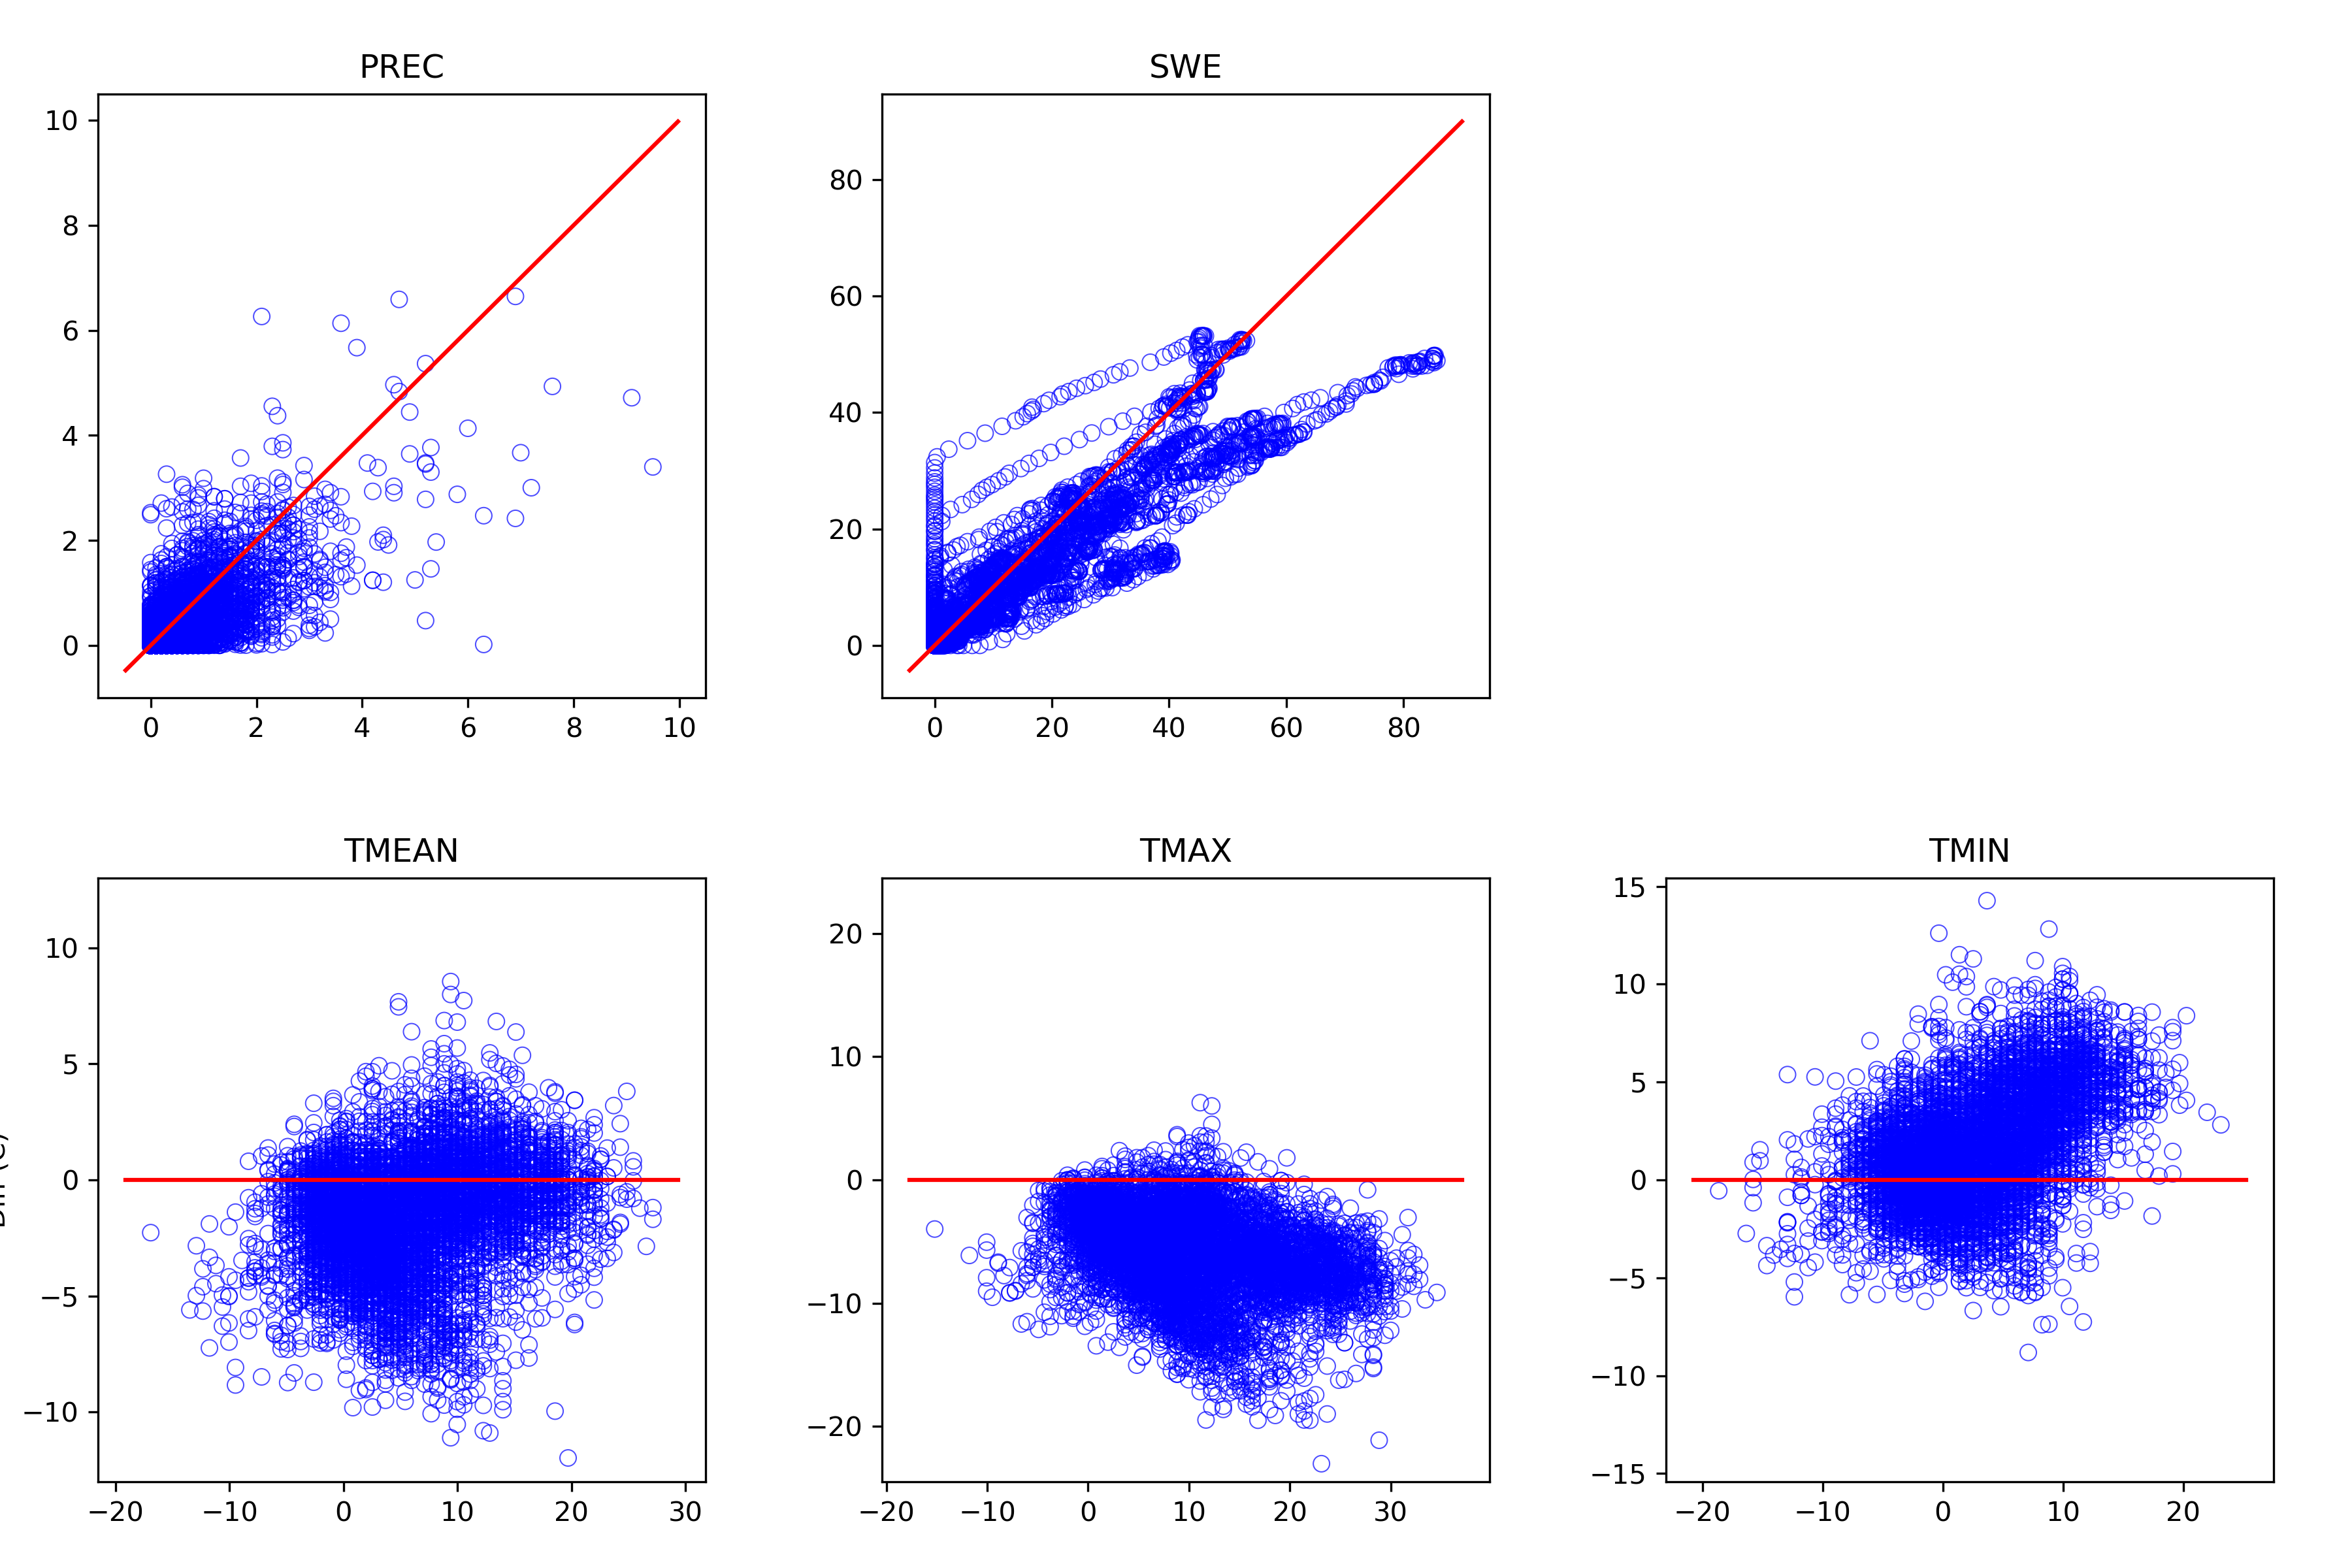

Values plotted in this chart, from the file beside it:
, prec_point, swq, tmean_point, tmax_point, tmin_point, prec_ref, swe, tmean_ref, tmax_ref, tmin_ref
1995-10-01, 0.01999, 0.0, 4.202, 4.202, 4.202, 0.2, 0.0, 5.967, 9.4, 3.106
1995-10-02, 0.2063, 0.0, 4.844, 4.844, 4.844, 2.1, 0.0, 7.683, 9.972, 4.25
1995-10-03, 0.3519, 0.0, 4.47, 4.47, 4.47, 1.6, 0.0, 3.678, 6.539, 2.533
1995-10-04, 0.004337, 0.0, 3.444, 3.444, 3.444, 0.3, 0.0, 4.822, 9.972, 2.533
1995-10-05, 0.001055, 0.0, 5.745, 5.745, 5.745, 0.0, 0.0, 8.256, 13.41, 5.394
1995-10-06, 0.1911, 0.0, 4.271, 4.271, 4.271, 0.5, 0.0, 4.822, 8.256, 3.678
1995-10-07, 0.2265, 0.0, 4.23, 4.23, 4.23, 0.2, 0.0, 5.394, 8.256, 3.678
1995-10-08, 0.1763, 0.0, 3.708, 3.708, 3.708, 0.5, 0.0, 4.822, 5.967, 3.106
1995-10-09, 0.5482, 0.0, 3.265, 3.265, 3.265, 1.2, 0.0, 4.25, 5.967, 3.106
1995-10-10, 1.754, 0.0, 5.544, 5.544, 5.544, 3.6, 0.0, 5.394, 7.683, 1.961
1995-10-11, 1.053, 0.0, 3.426, 3.426, 3.426, 0.8, 0.0, 2.533, 4.822, 1.389
1995-10-12, 0.4401, 0.0, 2.119, 2.119, 2.119, 0.4, 0.0, 2.533, 4.822, 0.8167
1995-10-13, 0.0006226, 0.0, 3.334, 3.334, 3.334, 0.1, 0.0, 6.539, 11.12, 1.961
1995-10-14, 0.001371, 0.0, 8.58, 8.58, 8.58, 0.5, 0.0, 12.26, 20.27, 8.828
1995-10-15, 1.7433985792299997e-05, 0.0, 10.81, 10.81, 10.81, 0.7, 0.0, 11.69, 18.56, 5.967
1995-10-16, 0.7747, 0.0, 6.307, 6.307, 6.307, 1.7, 0.0, 5.394, 6.539, 4.25
1995-10-17, 2.223, 0.0, 4.208, 4.208, 4.208, 1.2, 0.0, 4.25, 7.111, 1.389
1995-10-18, 0.3573, 0.0, 1.966, 1.966, 1.966, 0.0, 0.0, 3.678, 7.683, 1.389
1995-10-19, 1.43346140399e-05, 0.0, 3.154, 3.154, 3.154, 0.0, 0.0, 9.4, 12.26, 6.539
1995-10-20, 0.5504, 0.0, 4.422, 4.422, 4.422, 0.6, 0.0, 4.822, 11.12, 2.533
1995-10-21, 0.2551, 0.0, 0.733, 0.733, 0.733, 0.8, 0.0, 0.8167, 2.533, -0.9
1995-10-22, 0.001201, 0.0, -0.06483, -0.06483, -0.06483, 0.0, 0.0, 1.961, 5.967, -0.9
1995-10-23, 0.01177, 0.0, 1.968, 1.968, 1.968, 0.3, 0.0, 4.822, 8.828, 1.389
1995-10-24, 0.07353, 0.0, 0.3175, 0.3175, 0.3175, 0.0, 0.0, 1.961, 4.25, 0.8167
1995-10-25, 0.3902, 0.0, 0.4981, 0.4981, 0.4981, 1.8, 0.0, 3.106, 5.967, 1.389
1995-10-26, 0.6688, 0.0, 2.88, 2.88, 2.88, 0.8, 0.0, 1.961, 3.106, 0.2444
1995-10-27, 0.01548, 0.003186, -0.6745, -0.6745, -0.6745, 0.1, 0.0, 0.8167, 3.678, -0.9
1995-10-28, 3.8742146905e-07, 0.0, -1.432, -1.432, -1.432, 0.0, 0.0, 0.8167, 3.678, -1.472
1995-10-29, 0.0, 0.0, -1.921, -1.921, -1.921, 0.0, 0.0, 1.389, 5.967, -1.472
1995-10-30, 0.0, 0.0, -2.09, -2.09, -2.09, 0.0, 0.0, 0.2444, 4.822, -2.044
1995-10-31, 0.0, 0.0, -3.086, -3.086, -3.086, 0.0, 0.0, -0.9, 3.106, -3.189
1995-11-01, 0.0, 0.0, -4.528, -4.528, -4.528, 0.0, 0.0, -1.472, 1.961, -4.333
1995-11-02, 0.0, 0.0, -2.145, -2.145, -2.145, 0.0, 0.0, -0.3278, 4.822, -2.044
1995-11-03, 1.46709134341e-05, 0.0, 0.9426, 0.9426, 0.9426, 0.0, 0.0, 2.533, 8.256, -2.044
1995-11-04, 0.08051, 0.0, 1.327, 1.327, 1.327, 0.7, 0.0, 2.533, 7.111, -2.044
1995-11-05, 0.301, 0.1721, -1.878, -1.878, -1.878, 1.0, 0.7, -0.9, -0.3278, -2.617
1995-11-06, 0.4253, 0.4452, -1.984, -1.984, -1.984, 0.5, 1.6, -1.472, 1.961, -4.333
1995-11-07, 2.47, 0.6728, 0.213, 0.213, 0.213, 6.3, 2.0, 4.822, 7.111, -0.9
1995-11-08, 2.908, 0.133, 5.926, 5.926, 5.926, 3.4, 0.4, 4.25, 7.683, -2.044
1995-11-09, 0.4346, 0.52, -2.255, -2.255, -2.255, 0.3, 0.2, -2.044, -1.472, -2.617
1995-11-10, 0.08783, 0.5669, -3.264, -3.264, -3.264, 1.5, 0.2, -0.3278, 5.967, -3.189
1995-11-11, 1.144, 0.5033, 1.904, 1.904, 1.904, 1.4, 0.0, 3.678, 7.111, 1.389
1995-11-12, 0.03511, 0.4908, 0.07853, 0.07853, 0.07853, 0.1, 0.0, 1.389, 2.533, 0.8167
1995-11-13, 1.634, 0.4337, 1.501, 1.501, 1.501, 2.6, 0.0, 7.111, 8.828, 1.961
1995-11-14, 0.6963, 0.03333, 7.968, 7.968, 7.968, 0.6, 0.0, 9.4, 12.83, 7.683
1995-11-15, 0.7476, 0.0, 6.502, 6.502, 6.502, 1.0, 0.0, 7.111, 12.26, 4.25
1995-11-16, 0.08204, 0.0, 3.334, 3.334, 3.334, 0.0, 0.0, 5.967, 8.828, 2.533
1995-11-17, 0.08412, 0.0, 4.264, 4.264, 4.264, 0.5, 0.0, 8.828, 11.69, 5.394
1995-11-18, 0.8903, 0.0, 3.741, 3.741, 3.741, 0.5, 0.0, 2.533, 2.533, 2.533
1995-11-19, 0.007254, 0.0, 0.3408, 0.3408, 0.3408, 0.1, 0.0, 4.25, 4.25, 4.25
1995-11-20, 1.1582329089099999e-05, 0.0, 0.8711, 0.8711, 0.8711, 0.0, 0.0, , , 
1995-11-21, 0.1012, 0.0, 3.905, 3.905, 3.905, 0.2, 0.0, , , 
1995-11-22, 0.8084, 0.0, 4.409, 4.409, 4.409, 1.7, 0.0, , , 
1995-11-23, 1.18, 0.0, 5.467, 5.467, 5.467, 2.3, 0.0, , , 
1995-11-24, 1.884, 0.0, 7.001, 7.001, 7.001, 2.0, 0.0, , , 
1995-11-25, 1.074, 0.0, 3.8, 3.8, 3.8, 0.3, 0.0, , , 
1995-11-26, 0.9944, 0.1151, 0.04834, 0.04834, 0.04834, 1.6, 0.0, , , 
1995-11-27, 0.568, 0.4796, -0.7371, -0.7371, -0.7371, 3.1, 0.9, 0.8167, 4.822, -1.472
1995-11-28, 4.932, 0.2289, 2.838, 2.838, 2.838, 7.6, 1.3, 6.539, 7.111, 5.394
1995-11-29, 6.134, 0.0, 6.025, 6.025, 6.025, 3.6, 0.3, 5.394, 7.111, 2.533
... 7,338 more rows
